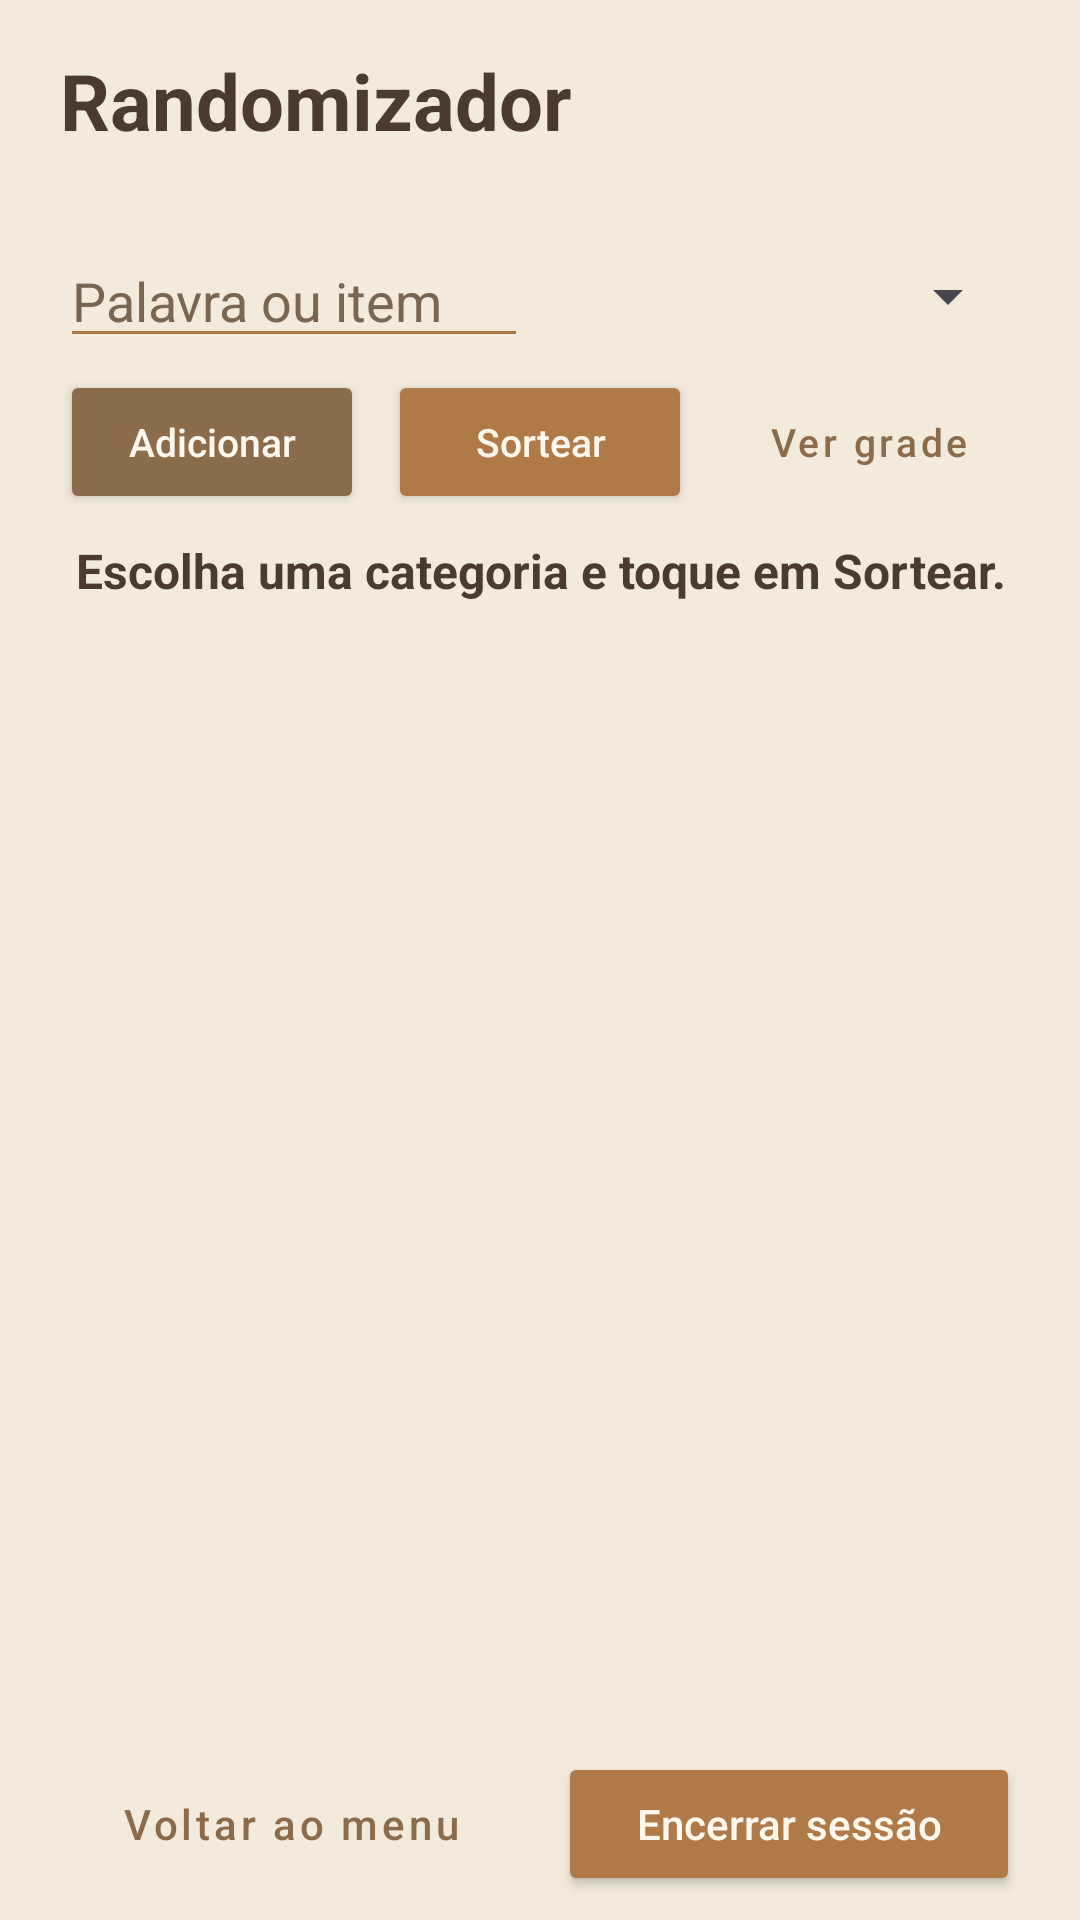

This screen was rendered from an Android layout file. Write that file and the resources it references.
<!-- AndroidManifest.xml: application theme Theme.PocketArcade -->
<!-- res/layout/activity_randomizador.xml -->
<?xml version="1.0" encoding="utf-8"?>
<androidx.constraintlayout.widget.ConstraintLayout xmlns:android="http://schemas.android.com/apk/res/android"
    xmlns:app="http://schemas.android.com/apk/res-auto"
    xmlns:tools="http://schemas.android.com/tools"
    android:id="@+id/raizRandomizador"
    android:layout_width="match_parent"
    android:layout_height="match_parent"
    android:background="@color/fundo_arcade"
    tools:context=".RandomizadorActivity">

    <TextView
        android:id="@+id/tituloRandomizadorTela"
        android:layout_width="wrap_content"
        android:layout_height="wrap_content"
        android:layout_marginStart="20dp"
        android:layout_marginTop="16dp"
        android:text="@string/titulo_randomizador_tela"
        android:textColor="@color/texto_principal"
        android:textSize="26sp"
        android:textStyle="bold"
        app:layout_constraintStart_toStartOf="parent"
        app:layout_constraintTop_toTopOf="parent" />

    <TextView
        android:id="@+id/textoApelidoRandomizador"
        android:layout_width="wrap_content"
        android:layout_height="wrap_content"
        android:layout_marginStart="20dp"
        android:textColor="@color/caramelo"
        android:textSize="14sp"
        android:textStyle="bold"
        app:layout_constraintStart_toStartOf="parent"
        app:layout_constraintTop_toBottomOf="@id/tituloRandomizadorTela" />

    <LinearLayout
        android:id="@+id/linhaFormulario"
        android:layout_width="0dp"
        android:layout_height="wrap_content"
        android:layout_marginStart="20dp"
        android:layout_marginTop="8dp"
        android:layout_marginEnd="20dp"
        android:gravity="center_vertical"
        android:orientation="horizontal"
        android:weightSum="2"
        app:layout_constraintEnd_toEndOf="parent"
        app:layout_constraintStart_toStartOf="parent"
        app:layout_constraintTop_toBottomOf="@id/textoApelidoRandomizador">

        <EditText
            android:id="@+id/editValor"
            android:layout_width="0dp"
            android:layout_height="wrap_content"
            android:layout_marginEnd="8dp"
            android:layout_weight="1"
            android:backgroundTint="@color/caramelo"
            android:hint="@string/hint_valor"
            android:inputType="textCapSentences"
            android:maxLength="40"
            android:textColor="@color/texto_principal"
            android:textColorHint="@color/texto_secundario" />

        <Spinner
            android:id="@+id/spinnerCategoria"
            android:layout_width="0dp"
            android:layout_height="wrap_content"
            android:layout_weight="1" />
    </LinearLayout>

    <LinearLayout
        android:id="@+id/linhaBotoes"
        android:layout_width="0dp"
        android:layout_height="wrap_content"
        android:layout_marginStart="20dp"
        android:layout_marginTop="4dp"
        android:layout_marginEnd="20dp"
        android:orientation="horizontal"
        android:weightSum="3"
        app:layout_constraintEnd_toEndOf="parent"
        app:layout_constraintStart_toStartOf="parent"
        app:layout_constraintTop_toBottomOf="@id/linhaFormulario">

        <Button
            android:id="@+id/btnAdicionar"
            android:layout_width="0dp"
            android:layout_height="wrap_content"
            android:layout_marginEnd="4dp"
            android:layout_weight="1"
            android:backgroundTint="@color/botao_primario"
            android:paddingHorizontal="4dp"
            android:text="@string/btn_adicionar"
            android:textAllCaps="false"
            android:textColor="@color/texto_botao"
            android:textSize="13sp"
            app:cornerRadius="14dp" />

        <Button
            android:id="@+id/btnSortear"
            android:layout_width="0dp"
            android:layout_height="wrap_content"
            android:layout_marginHorizontal="4dp"
            android:layout_weight="1"
            android:backgroundTint="@color/caramelo"
            android:paddingHorizontal="4dp"
            android:text="@string/btn_sortear"
            android:textAllCaps="false"
            android:textColor="@color/texto_botao"
            android:textSize="13sp"
            app:cornerRadius="14dp" />

        <Button
            android:id="@+id/btnAlternarLayout"
            style="@style/Widget.MaterialComponents.Button.OutlinedButton"
            android:layout_width="0dp"
            android:layout_height="wrap_content"
            android:layout_marginStart="4dp"
            android:layout_weight="1"
            android:paddingHorizontal="4dp"
            android:text="@string/btn_ver_grade"
            android:textAllCaps="false"
            android:textColor="@color/botao_primario"
            android:textSize="13sp"
            app:cornerRadius="14dp"
            app:strokeColor="@color/botao_primario" />
    </LinearLayout>

    <TextView
        android:id="@+id/textoSorteado"
        android:layout_width="0dp"
        android:layout_height="wrap_content"
        android:layout_marginStart="20dp"
        android:layout_marginTop="8dp"
        android:layout_marginEnd="20dp"
        android:gravity="center"
        android:text="@string/sorteado_vazio"
        android:textColor="@color/texto_principal"
        android:textSize="16sp"
        android:textStyle="bold"
        app:layout_constraintEnd_toEndOf="parent"
        app:layout_constraintStart_toStartOf="parent"
        app:layout_constraintTop_toBottomOf="@id/linhaBotoes" />

    <androidx.recyclerview.widget.RecyclerView
        android:id="@+id/recyclerItens"
        android:layout_width="0dp"
        android:layout_height="0dp"
        android:layout_marginTop="8dp"
        android:clipToPadding="false"
        android:paddingStart="12dp"
        android:paddingEnd="12dp"
        app:layout_constraintBottom_toTopOf="@id/barraInferior"
        app:layout_constraintEnd_toEndOf="parent"
        app:layout_constraintStart_toStartOf="parent"
        app:layout_constraintTop_toBottomOf="@id/textoSorteado" />

    <LinearLayout
        android:id="@+id/barraInferior"
        android:layout_width="0dp"
        android:layout_height="wrap_content"
        android:layout_marginStart="20dp"
        android:layout_marginTop="8dp"
        android:layout_marginEnd="20dp"
        android:layout_marginBottom="8dp"
        android:orientation="horizontal"
        android:weightSum="2"
        app:layout_constraintBottom_toBottomOf="parent"
        app:layout_constraintEnd_toEndOf="parent"
        app:layout_constraintStart_toStartOf="parent">

        <Button
            android:id="@+id/btnVoltarRandomizador"
            style="@style/Widget.MaterialComponents.Button.OutlinedButton"
            android:layout_width="0dp"
            android:layout_height="wrap_content"
            android:layout_marginEnd="6dp"
            android:layout_weight="1"
            android:text="@string/btn_voltar"
            android:textAllCaps="false"
            android:textColor="@color/botao_primario"
            app:cornerRadius="14dp"
            app:strokeColor="@color/botao_primario" />

        <Button
            android:id="@+id/btnEncerrarRandomizador"
            android:layout_width="0dp"
            android:layout_height="wrap_content"
            android:layout_marginStart="6dp"
            android:layout_weight="1"
            android:backgroundTint="@color/caramelo"
            android:text="@string/btn_encerrar_sessao"
            android:textAllCaps="false"
            android:textColor="@color/texto_botao"
            app:cornerRadius="14dp" />
    </LinearLayout>

</androidx.constraintlayout.widget.ConstraintLayout>
<!-- resources referenced by this layout -->
<resources>
  <color name="botao_primario">#8B6B4A</color>
  <color name="caramelo">#B07A48</color>
  <color name="fundo_arcade">#F3EADB</color>
  <color name="texto_botao">#FFF8EC</color>
  <color name="texto_principal">#4A3B2C</color>
  <color name="texto_secundario">#7A6650</color>
  <string name="btn_adicionar">Adicionar</string>
  <string name="btn_encerrar_sessao">Encerrar sessão</string>
  <string name="btn_sortear">Sortear</string>
  <string name="btn_ver_grade">Ver grade</string>
  <string name="btn_voltar">Voltar ao menu</string>
  <string name="hint_valor">Palavra ou item</string>
  <string name="sorteado_vazio">Escolha uma categoria e toque em Sortear.</string>
  <string name="titulo_randomizador_tela">Randomizador</string>
  <style name="Theme.PocketArcade" parent="Base.Theme.PocketArcade" />
  <style name="Base.Theme.PocketArcade" parent="Theme.Material3.Light.NoActionBar">
          <item name="colorPrimary">@color/botao_primario</item>
          <item name="colorOnPrimary">@color/texto_botao</item>
          <item name="android:windowBackground">@color/fundo_arcade</item>
      </style>
</resources>
